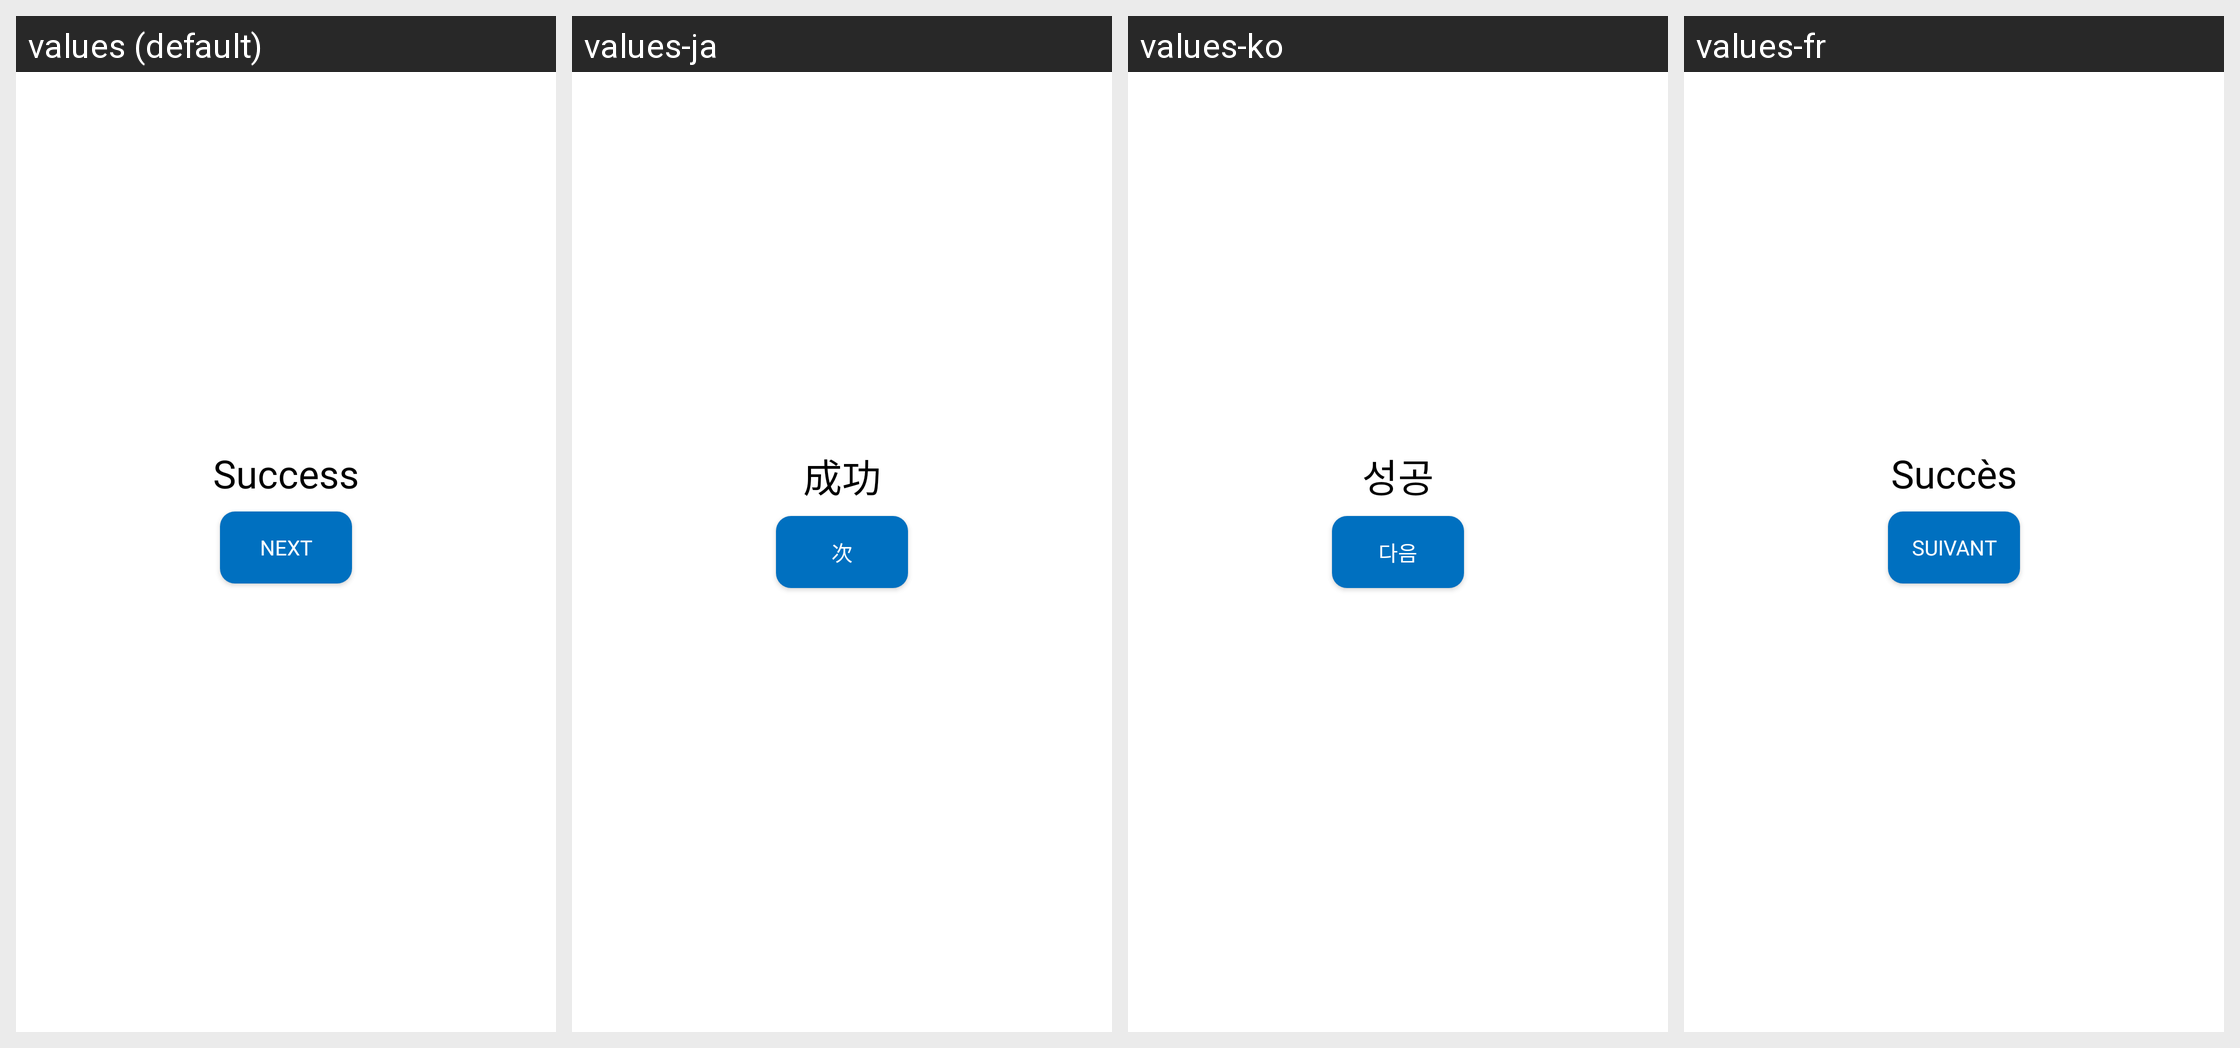

The Android screen above is rendered under several locales of the same app. Produce the string resources it draws, with the default and per-locale values.
Android screen res/layout/fragment_dialog_update.xml rendered under 4 locales, left to right: values (default), values-ja, values-ko, values-fr. Device: Nexus 5 (rendered at 1080×1920; each locale shown at half size, 540×960, under a caption strip naming it); theme Theme.GameSuit.
Other locales in the repository, not shown: values-jv.
Strings drawn on this screen, with the default value and each locale's value (text and hints the layout hard-codes, and strings that could not be matched under every locale, appear in the picture but are not listed):

success
  values: Success
  values-ja: 成功
  values-ko: 성공
  values-fr: Succès

next
  values: next
  values-ja: 次
  values-ko: 다음
  values-fr: suivant
